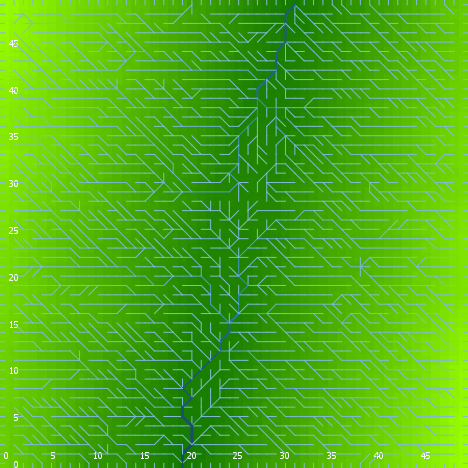

Source data for this figure (header and first rows):
export-world data (NetLogo 6.0.4)
land_05_withInitialEcologicalCommunity.n…
05/27/2020 14:28:21:067 +0100
RANDOM STATE
0 0 -1727483681 44 1.0773570048450143 fa…
GLOBALS
min-pxcor, max-pxcor, min-pycor, max-pycor, perspective, subject, nextIndex, directed-links, ticks, display-mode, ecol_brushfrequencyinflection, ecol_brushfrequencyrate, ecol_grassfrequencyinflection, ecol_grassfrequencyrate, ecol_woodfrequencyinflection, ecol_woodfrequencyrate, elevationdistribution, elev_algorithm-style, elev_featureanglerange, elev_inversioniterations, elev_noise, elev_numdepressions, elev_numprotuberances, elev_numranges
0, 49, 0, 49, 0, nobody, 2600, "UNDIRECTED", -1, "terrain", 9.138, 0.03393, 0.09265, 0.0389, 30.69, 0.06901, [12.172095796822372 14.694393232331262 1…, "C#", 4.95, 0.1176, 0.9885, 7, 7, 100
TURTLES
who, color, heading, xcor, ycor, shape, label, label-color, breed, hidden?, size, pen-size, pen-mode, numpoints
0, 125, 121, 2, 22, "default", "", 9.9, {breed flowholders}, true, 1, 1, "up", 
1, 125, 259, 43, 27, "default", "", 9.9, {breed flowholders}, true, 1, 1, "up", 
2, 125, 71, 28, 1, "default", "", 9.9, {breed flowholders}, true, 1, 1, "up", 
3, 65, 97, 40, 30, "default", "", 9.9, {breed flowholders}, true, 1, 1, "up", 
4, 105, 322, 21, 15, "default", "", 9.9, {breed flowholders}, true, 1, 1, "up", 
5, 25, 279, 2, 26, "default", "", 9.9, {breed flowholders}, true, 1, 1, "up", 
6, 35, 267, 11, 45, "default", "", 9.9, {breed flowholders}, true, 1, 1, "up", 
7, 97, 90, 49, 46, "line half", "", 9.9, {breed flowholders}, false, 1, 1, "up", 
8, 25, 333, 18, 11, "default", "", 9.9, {breed flowholders}, true, 1, 1, "up", 
9, 125, 211, 39, 20, "default", "", 9.9, {breed flowholders}, true, 1, 1, "up", 
10, 25, 46, 20, 32, "default", "", 9.9, {breed flowholders}, true, 1, 1, "up", 
11, 75, 273, 40, 36, "default", "", 9.9, {breed flowholders}, true, 1, 1, "up", 
12, 125, 311, 42, 35, "default", "", 9.9, {breed flowholders}, true, 1, 1, "up", 
13, 135, 269, 12, 45, "default", "", 9.9, {breed flowholders}, true, 1, 1, "up", 
14, 95, 246, 41, 38, "default", "", 9.9, {breed flowholders}, true, 1, 1, "up", 
15, 125, 340, 41, 14, "default", "", 9.9, {breed flowholders}, true, 1, 1, "up", 
16, 75, 301, 5, 34, "default", "", 9.9, {breed flowholders}, true, 1, 1, "up", 
17, 97, 0, 48, 49, "line half", "", 9.9, {breed flowholders}, false, 1, 1, "up", 
18, 95, 315, 27, 16, "default", "", 9.9, {breed flowholders}, true, 1, 1, "up", 
19, 95, 144, 19, 14, "default", "", 9.9, {breed flowholders}, true, 1, 1, "up", 
20, 125, 252, 48, 46, "default", "", 9.9, {breed flowholders}, true, 1, 1, "up", 
21, 45, 284, 44, 46, "default", "", 9.9, {breed flowholders}, true, 1, 1, "up", 
22, 97, 0, 5, 49, "line half", "", 9.9, {breed flowholders}, false, 1, 1, "up", 
23, 105, 119, 32, 28, "default", "", 9.9, {breed flowholders}, true, 1, 1, "up", 
24, 45, 189, 10, 16, "default", "", 9.9, {breed flowholders}, true, 1, 1, "up", 
25, 55, 27, 45, 1, "default", "", 9.9, {breed flowholders}, true, 1, 1, "up", 
26, 95, 196, 16, 42, "default", "", 9.9, {breed flowholders}, true, 1, 1, "up", 
27, 95, 101, 4, 47, "default", "", 9.9, {breed flowholders}, true, 1, 1, "up", 
28, 25, 71, 28, 34, "default", "", 9.9, {breed flowholders}, true, 1, 1, "up", 
29, 85, 300, 25, 12, "default", "", 9.9, {breed flowholders}, true, 1, 1, "up", 
30, 15, 59, 39, 32, "default", "", 9.9, {breed flowholders}, true, 1, 1, "up", 
31, 97, 270, 0, 12, "line half", "", 9.9, {breed flowholders}, false, 1, 1, "up", 
32, 97, 270, 0, 9, "line half", "", 9.9, {breed flowholders}, false, 1, 1, "up", 
33, 15, 335, 5, 23, "default", "", 9.9, {breed flowholders}, true, 1, 1, "up", 
34, 125, 178, 6, 18, "default", "", 9.9, {breed flowholders}, true, 1, 1, "up", 
35, 135, 351, 30, 41, "default", "", 9.9, {breed flowholders}, true, 1, 1, "up", 
36, 5, 218, 21, 27, "default", "", 9.9, {breed flowholders}, true, 1, 1, "up", 
37, 125, 245, 47, 22, "default", "", 9.9, {breed flowholders}, true, 1, 1, "up", 
38, 35, 233, 20, 47, "default", "", 9.9, {breed flowholders}, true, 1, 1, "up", 
39, 65, 273, 48, 36, "default", "", 9.9, {breed flowholders}, true, 1, 1, "up", 
40, 15, 346, 4, 12, "default", "", 9.9, {breed flowholders}, true, 1, 1, "up", 
41, 15, 154, 47, 16, "default", "", 9.9, {breed flowholders}, true, 1, 1, "up", 
42, 75, 64, 7, 17, "default", "", 9.9, {breed flowholders}, true, 1, 1, "up", 
43, 125, 121, 29, 35, "default", "", 9.9, {breed flowholders}, true, 1, 1, "up", 
44, 97, 0, 34, 49, "line half", "", 9.9, {breed flowholders}, false, 1, 1, "up", 
45, 45, 105, 20, 35, "default", "", 9.9, {breed flowholders}, true, 1, 1, "up", 
46, 55, 261, 25, 9, "default", "", 9.9, {breed flowholders}, true, 1, 1, "up", 
47, 85, 290, 22, 12, "default", "", 9.9, {breed flowholders}, true, 1, 1, "up", 
48, 5, 213, 14, 19, "default", "", 9.9, {breed flowholders}, true, 1, 1, "up", 
49, 75, 315, 33, 37, "default", "", 9.9, {breed flowholders}, true, 1, 1, "up", 
50, 35, 252, 35, 23, "default", "", 9.9, {breed flowholders}, true, 1, 1, "up", 
... 10,250 more rows
